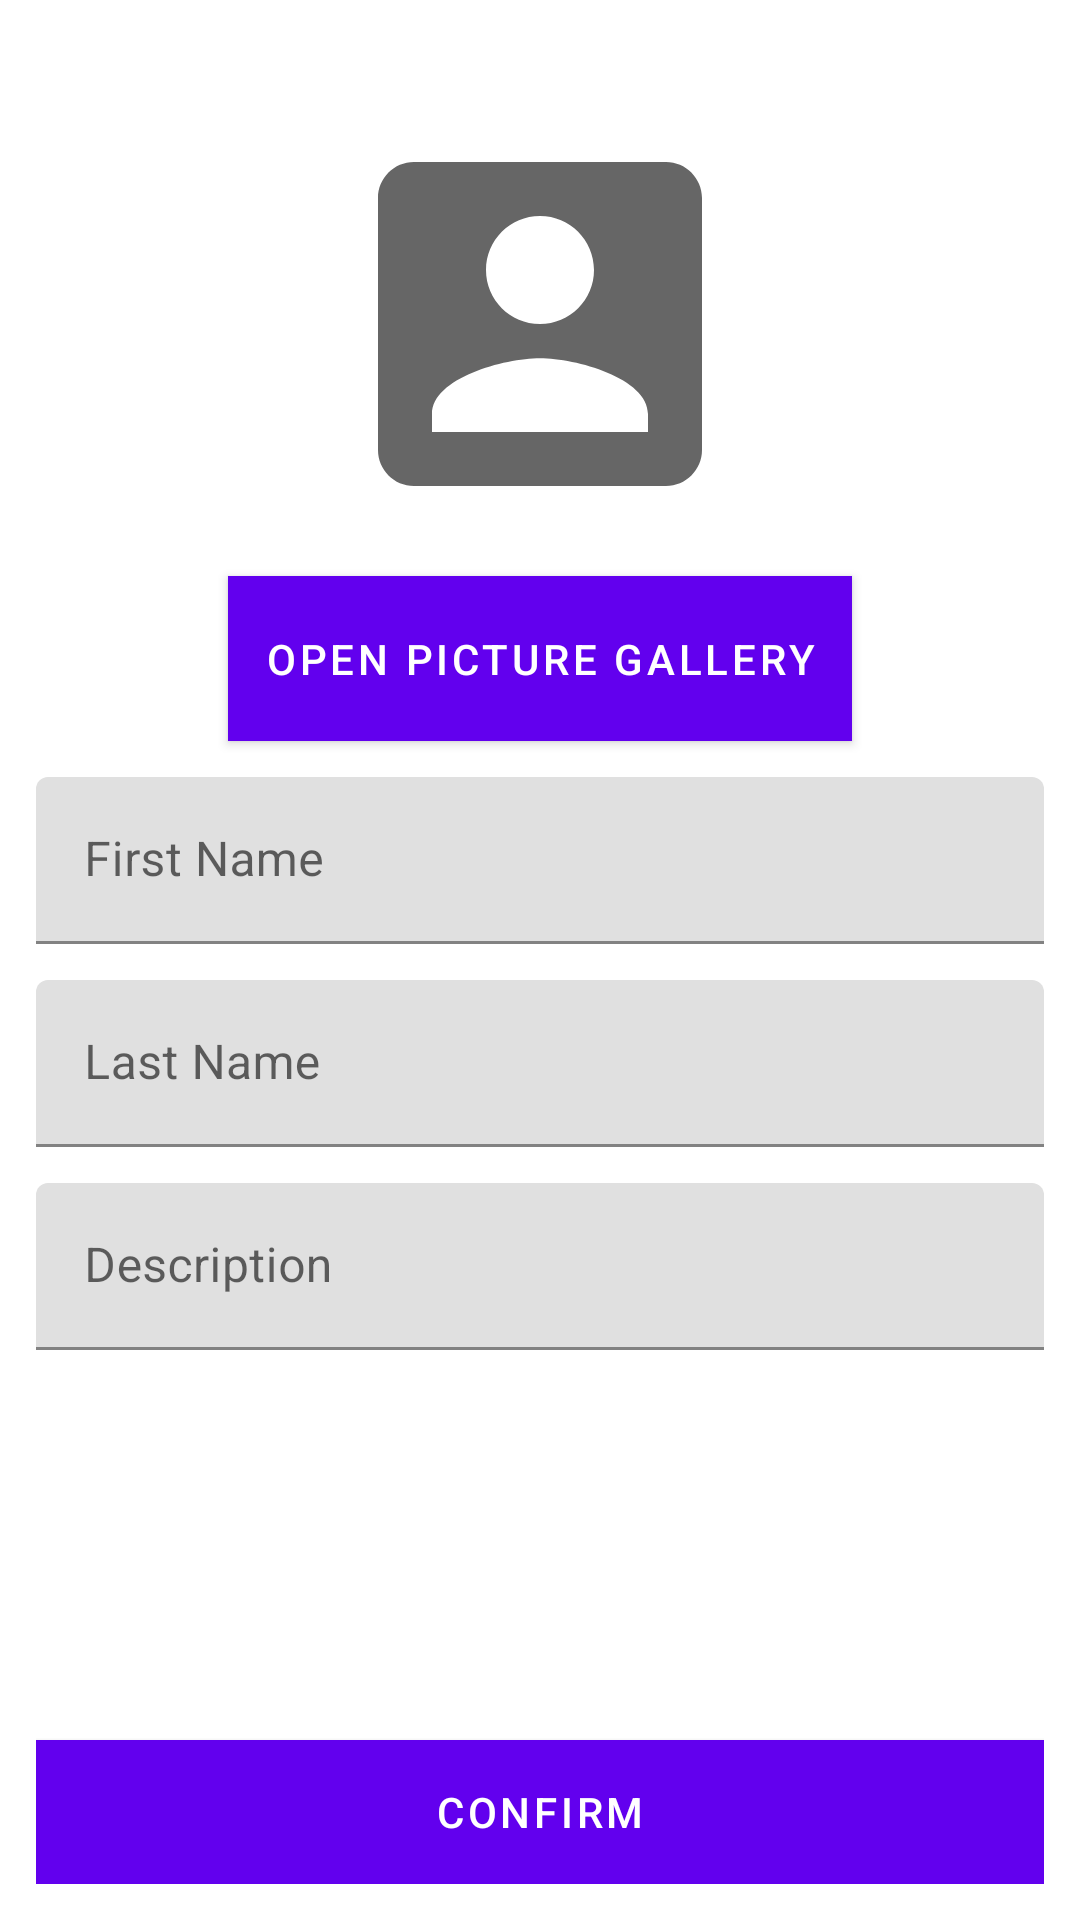

Android layout source for this screen:
<!-- AndroidManifest.xml: application theme Theme.MadLevel7Task1 -->
<!-- res/layout/fragment_create_profile.xml -->
<?xml version="1.0" encoding="utf-8"?>
<androidx.constraintlayout.widget.ConstraintLayout xmlns:android="http://schemas.android.com/apk/res/android"
    xmlns:app="http://schemas.android.com/apk/res-auto"
    xmlns:tools="http://schemas.android.com/tools"
    android:layout_width="match_parent"
    android:layout_height="match_parent"
    android:padding="12dp"
    tools:context=".CreateProfileFragment">

    <ImageView
        android:id="@+id/ivProfileImage"
        android:layout_width="144dp"
        android:layout_height="144dp"
        android:layout_marginTop="24dp"
        android:src="@drawable/ic_baseline_account_box_black_24"
        app:layout_constraintEnd_toEndOf="parent"
        app:layout_constraintStart_toStartOf="parent"
        app:layout_constraintTop_toTopOf="parent"
        android:contentDescription="@string/iv_profile_image_content_description" />

    <Button
        android:id="@+id/btnGallery"
        android:layout_width="wrap_content"
        android:layout_height="wrap_content"
        android:layout_marginTop="12dp"
        android:background="@color/colorAccent"
        android:padding="12dp"
        android:text="@string/open_picture_gallery"
        android:textColor="@android:color/white"
        app:layout_constraintEnd_toEndOf="parent"
        app:layout_constraintStart_toStartOf="parent"
        app:layout_constraintTop_toBottomOf="@id/ivProfileImage" />


    <com.google.android.material.textfield.TextInputLayout
        android:id="@+id/tilFirstName"
        android:layout_width="0dp"
        android:layout_height="wrap_content"
        android:layout_marginTop="12dp"
        app:layout_constraintEnd_toEndOf="parent"
        app:layout_constraintStart_toStartOf="parent"
        app:layout_constraintTop_toBottomOf="@id/btnGallery">

        <com.google.android.material.textfield.TextInputEditText
            android:id="@+id/etFirstName"
            android:layout_width="match_parent"
            android:layout_height="wrap_content"
            android:hint="@string/first_name"
            android:inputType="text"
            android:maxLines="1" />

    </com.google.android.material.textfield.TextInputLayout>

    <com.google.android.material.textfield.TextInputLayout
        android:id="@+id/tilLastName"
        android:layout_width="0dp"
        android:layout_height="wrap_content"
        android:layout_marginTop="12dp"
        app:layout_constraintEnd_toEndOf="parent"
        app:layout_constraintStart_toStartOf="parent"
        app:layout_constraintTop_toBottomOf="@id/tilFirstName">

        <com.google.android.material.textfield.TextInputEditText
            android:id="@+id/etLastName"
            android:layout_width="match_parent"
            android:layout_height="wrap_content"
            android:hint="@string/last_name"
            android:inputType="text"
            android:maxLines="1" />

    </com.google.android.material.textfield.TextInputLayout>

    <com.google.android.material.textfield.TextInputLayout
        android:id="@+id/tilProfileDescription"
        android:layout_width="0dp"
        android:layout_height="wrap_content"
        android:layout_marginTop="12dp"
        app:layout_constraintBottom_toTopOf="@id/btnConfirm"
        app:layout_constraintEnd_toEndOf="parent"
        app:layout_constraintStart_toStartOf="parent"
        app:layout_constraintTop_toBottomOf="@id/tilLastName"
        app:layout_constraintVertical_bias="0">

        <com.google.android.material.textfield.TextInputEditText
            android:id="@+id/etProfileDescription"
            android:layout_width="match_parent"
            android:layout_height="wrap_content"
            android:hint="@string/description"
            android:inputType="textMultiLine" />

    </com.google.android.material.textfield.TextInputLayout>

    <Button
        android:id="@+id/btnConfirm"
        android:layout_width="0dp"
        android:layout_height="wrap_content"
        android:background="@color/colorAccent"
        android:text="@string/confirm"
        android:textColor="@android:color/white"
        app:layout_constraintBottom_toBottomOf="parent"
        app:layout_constraintEnd_toEndOf="parent"
        app:layout_constraintStart_toStartOf="parent" />

</androidx.constraintlayout.widget.ConstraintLayout>
<!-- resources referenced by this layout -->
<resources>
  <color name="colorAccent">#DDDDDD</color>
  <!-- drawable ic_baseline_account_box_black_24 (drawable) -->
  <vector xmlns:android="http://schemas.android.com/apk/res/android"
      android:width="192dp"
      android:height="192dp"
      android:tint="?attr/colorControlNormal"
      android:viewportWidth="24"
      android:viewportHeight="24">
      <path
          android:fillColor="@android:color/white"
          android:pathData="M3,5v14c0,1.1 0.89,2 2,2h14c1.1,0 2,-0.9 2,-2L21,5c0,-1.1 -0.9,-2 -2,-2L5,3c-1.11,0 -2,0.9 -2,2zM15,9c0,1.66 -1.34,3 -3,3s-3,-1.34 -3,-3 1.34,-3 3,-3 3,1.34 3,3zM6,17c0,-2 4,-3.1 6,-3.1s6,1.1 6,3.1v1L6,18v-1z" />
  </vector>
  <string name="confirm">Confirm</string>
  <string name="description">Description</string>
  <string name="first_name">First Name</string>
  <string name="iv_profile_image_content_description">Avatar</string>
  <string name="last_name">Last Name</string>
  <string name="open_picture_gallery">Open Picture Gallery</string>
  <style name="Theme.MadLevel7Task1" parent="Theme.MaterialComponents.DayNight.DarkActionBar">
          
          <item name="colorPrimary">@color/colorPrimary</item>
          <item name="colorPrimaryVariant">@color/purple_700</item>
          <item name="colorOnPrimary">@color/white</item>
          
          <item name="colorSecondary">@color/teal_200</item>
          <item name="colorSecondaryVariant">@color/teal_700</item>
          <item name="colorOnSecondary">@color/black</item>
          
          <item name="android:statusBarColor" tools:targetApi="l">?attr/colorPrimaryVariant</item>
          
      </style>
  <color name="colorPrimary">#FF6200EE</color>
  <color name="purple_700">#FF3700B3</color>
  <color name="white">#FFFFFFFF</color>
  <color name="teal_200">#FF03DAC5</color>
  <color name="teal_700">#FF018786</color>
  <color name="black">#FF000000</color>
</resources>
